Run: headless pygame with SDL's dummy video driver; simulated clock (each Clock.tick advances the game by its frame time, no real sleeping); random seed 0; keys injected as events and as key.get_pressed() state; mouse plan: one left click at the window centre at the start of phase 2, then a move to the lower-right quarter at the start of phase 3.
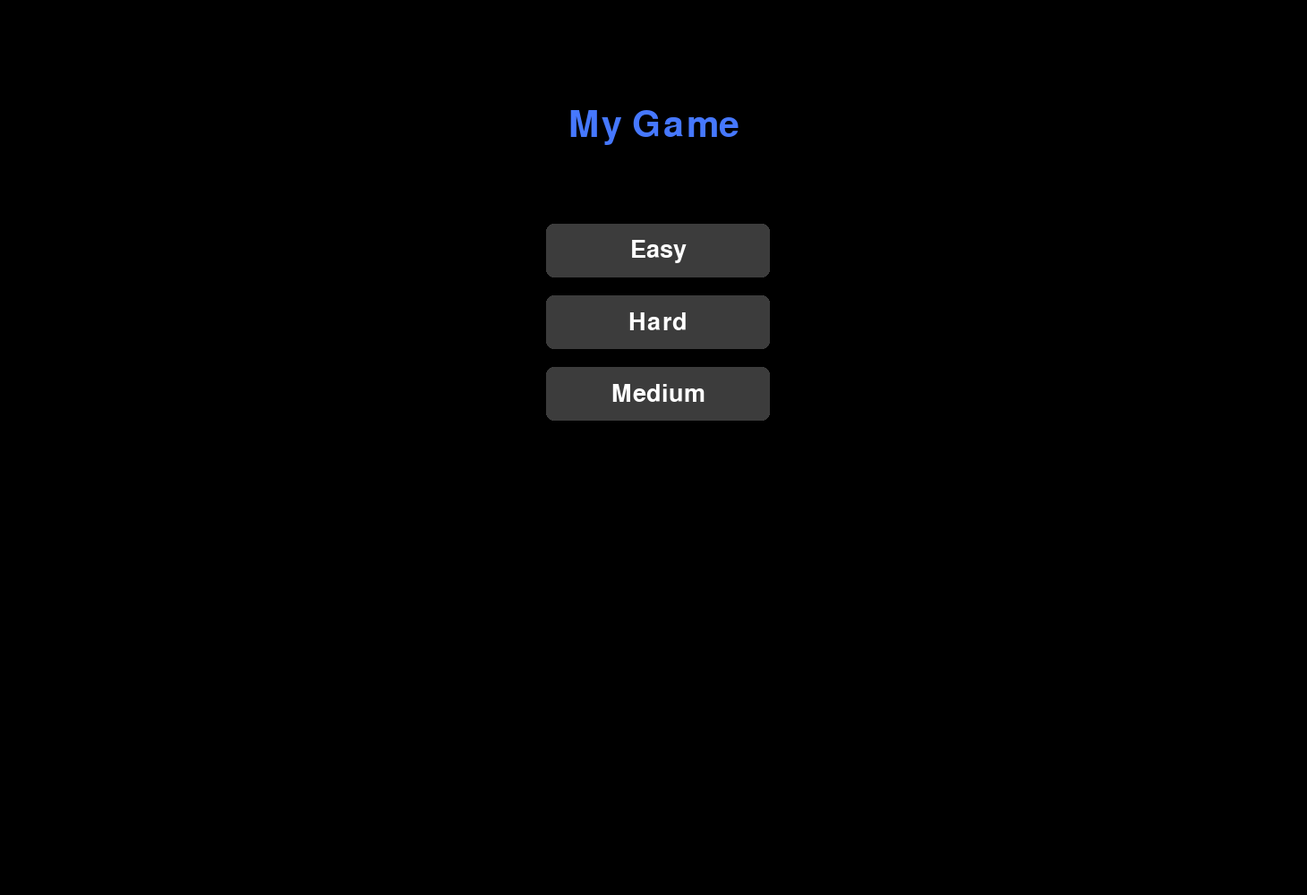
Frame 1 of 4 · flips 1–60 · no input
Frame 2 of 4 · flips 61–180 · clicked the window centre · tapped SPACE, RETURN · held RIGHT (→), D · screen unchanged from frame 1, image omitted
Frame 3 of 4 · flips 181–300 · moved the mouse to the lower-right quarter · held DOWN (↓), S · screen unchanged from frame 2, image omitted
Frame 4 of 4 · flips 301–420 · held LEFT (←), A, UP (↑), W · screen unchanged from frame 3, image omitted

The pygame program that drew these frames:

import pygame
import sys

pygame.init()


WIDTH, HEIGHT = 1460, 1000
screen = pygame.display.set_mode((WIDTH, HEIGHT))
pygame.display.set_caption("Game Menu")


WHITE = (255, 255, 255)
BLACK = (0, 0, 0)
GRAY = (60, 60, 60)
BLUE = (70, 120, 255)


font_title = pygame.font.SysFont("Arial", 60)
font_button = pygame.font.SysFont("Arial", 40)


class Button:
    def __init__(self, text, x, y, w, h):
        self.text = text
        self.rect = pygame.Rect(x, y, w, h)

    def draw(self, screen):
        pygame.draw.rect(screen, GRAY, self.rect, border_radius=8)
        text_surf = font_button.render(self.text, True, WHITE)
        text_rect = text_surf.get_rect(center=self.rect.center)
        screen.blit(text_surf, text_rect)

    def is_clicked(self, pos):
        return self.rect.collidepoint(pos)



play_btn = Button("Easy", 610, 250, 250, 60)
options_btn = Button("Hard", 610, 330, 250, 60)
quit_btn = Button("Medium", 610, 410, 250, 60)


def main_menu():
    while True:
        screen.fill(BLACK)

        
        title = font_title.render("My Game", True, BLUE)
        screen.blit(title, (WIDTH // 2 - title.get_width() // 2, 120))

       
        play_btn.draw(screen)
        options_btn.draw(screen)
        quit_btn.draw(screen)

        for event in pygame.event.get():
            if event.type == pygame.QUIT:
                pygame.quit()
                sys.exit()

            if event.type == pygame.MOUSEBUTTONDOWN:
                mouse_pos = event.pos

                if play_btn.is_clicked(mouse_pos):
                    print("Starting game...")
                

                if options_btn.is_clicked(mouse_pos):
                    print("Options menu...")
                   

                if quit_btn.is_clicked(mouse_pos):
                    pygame.quit()
                    sys.exit()

        pygame.display.flip()


main_menu()


 
